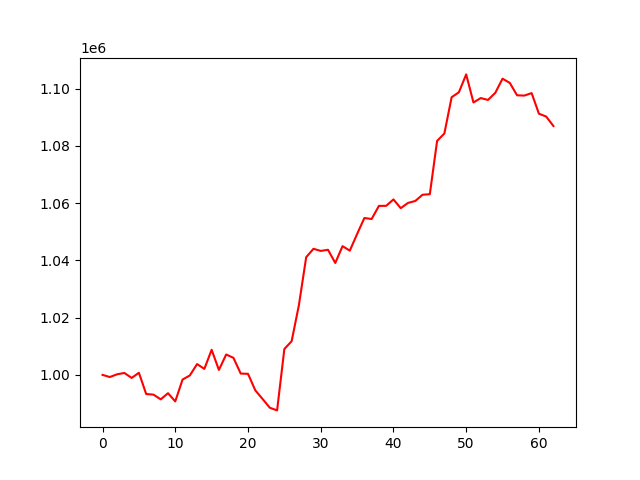

Source data for this figure (header and first rows):
, 0
0, 1000000
1, 999244
2, 1000207
3, 1000672
4, 998935
5, 1000740
6, 993316
7, 993101
8, 991459
9, 993595
10, 990738
11, 998358
12, 999803
13, 1003777
14, 1002088
15, 1008767
16, 1001726
17, 1007117
18, 1005951
19, 1000455
20, 1000371
21, 994615
22, 991592
23, 988523
24, 987594
25, 1009048
26, 1011757
27, 1024388
28, 1041092
29, 1044040
30, 1043297
31, 1043694
32, 1039088
33, 1044961
34, 1043389
35, 1049194
36, 1054782
37, 1054454
38, 1059017
39, 1059049
40, 1061283
41, 1058230
42, 1060063
43, 1060740
44, 1062920
45, 1063103
46, 1081707
47, 1084317
48, 1096973
49, 1098709
50, 1104950
51, 1095147
52, 1096685
53, 1096028
54, 1098503
55, 1103456
56, 1101966
57, 1097647
58, 1097553
59, 1098418
... 3 more rows
